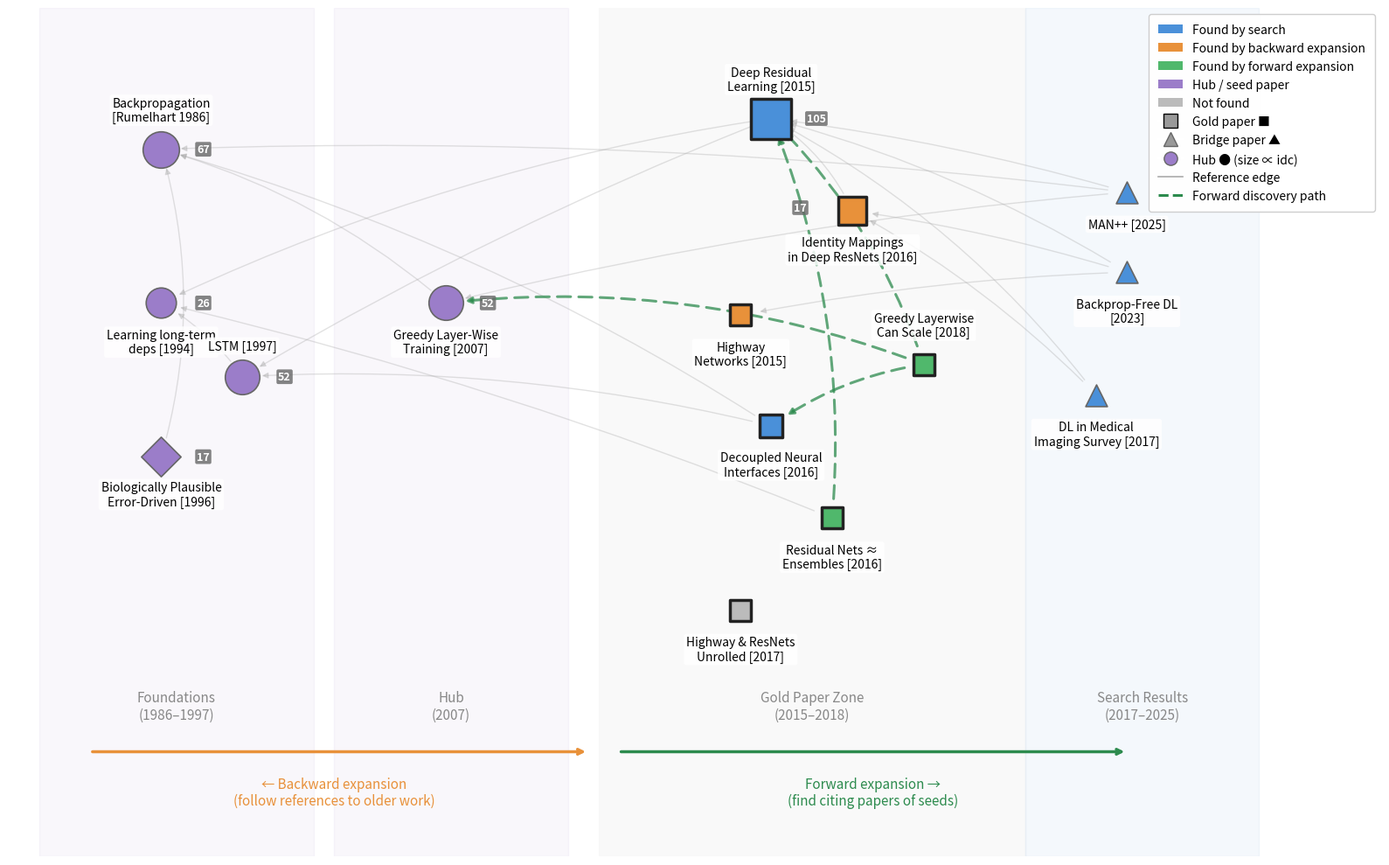

The script that saved this image: (Note: this script raises an exception after producing the figure.)
"""Visualize JDm7oIcx4Y discovery subgraph for thesis §6.3.

Layout: X = logical column (not linear year), grouped by discovery stage.
Columns: Foundations → Hub → Gold/Seed zone → Search results
Node color = discovery stage. Node size ~ idc.
Edges = citation (A→B means A references B).
"""

import matplotlib.pyplot as plt
import matplotlib.patches as mpatches
import numpy as np

# ── Node definitions ──────────────────────────────────────────────

nodes = [
    # Gold papers
    ("ResNet",        "Deep Residual\nLearning [2015]",        "gold_zone", "search",   105, "gold"),
    ("Highway",       "Highway\nNetworks [2015]",              "gold_zone", "backward",   2, "gold"),
    ("Identity",      "Identity Mappings\nin Deep ResNets [2016]", "gold_zone", "backward", 17, "gold"),
    ("Decoupled",     "Decoupled Neural\nInterfaces [2016]",   "gold_zone", "search",    5, "gold"),
    ("Ensembles",     "Residual Nets ≈\nEnsembles [2016]",     "gold_zone", "forward",   0, "gold"),
    ("GreedyScale",   "Greedy Layerwise\nCan Scale [2018]",    "gold_zone", "forward",   0, "gold"),
    ("HwyUnrolled",   "Highway & ResNets\nUnrolled [2017]",    "gold_zone", "missing",   0, "gold"),

    # Hub / forward seeds
    ("Backprop86",    "Backpropagation\n[Rumelhart 1986]",     "foundation", "hub",  67, "hub"),
    ("LongTermDeps",  "Learning long-term\ndeps [1994]",       "foundation", "hub",  26, "hub"),
    ("BioPlausible",  "Biologically Plausible\nError-Driven [1996]", "foundation", "seed", 17, "seed"),
    ("LSTM",          "LSTM [1997]",                           "foundation", "hub",  52, "hub"),
    ("GreedyLW07",    "Greedy Layer-Wise\nTraining [2007]",    "hub_zone",  "hub",  52, "hub"),

    # Search hits (bridges)
    ("MAN++",         "MAN++ [2025]",                          "search_zone", "search", 0, "bridge"),
    ("BackpropFree",  "Backprop-Free DL\n[2023]",              "search_zone", "search", 0, "bridge"),
    ("DLSurvey",      "DL in Medical\nImaging Survey [2017]",  "search_zone", "search", 0, "bridge"),
]

edges = [
    # Search hits → hubs/gold (backward: these papers' refs led to discoveries)
    ("MAN++",        "ResNet",      "ref"),
    ("MAN++",        "Backprop86",  "ref"),
    ("MAN++",        "GreedyLW07",  "ref"),
    ("BackpropFree", "ResNet",      "ref"),
    ("BackpropFree", "Highway",     "ref"),
    ("BackpropFree", "Identity",    "ref"),
    ("DLSurvey",     "ResNet",      "ref"),
    ("DLSurvey",     "Identity",    "ref"),

    # Gold internal references
    ("Identity",     "ResNet",      "ref"),
    ("Ensembles",    "ResNet",      "fwd"),
    ("Ensembles",    "LongTermDeps","ref"),

    # Gold → hubs
    ("ResNet",       "LSTM",        "ref"),
    ("ResNet",       "LongTermDeps","ref"),
    ("Decoupled",    "Backprop86",  "ref"),
    ("Decoupled",    "LSTM",        "ref"),

    # Forward discovery paths
    ("GreedyScale",  "GreedyLW07",  "fwd"),
    ("GreedyScale",  "Decoupled",   "fwd"),
    ("GreedyScale",  "ResNet",      "fwd"),

    # Hub connections
    ("GreedyLW07",   "Backprop86",  "ref"),
    ("LSTM",         "LongTermDeps","ref"),
    ("BioPlausible", "Backprop86",  "ref"),
]

# ── Colors ────────────────────────────────────────────────────────

stage_colors = {
    "search":   "#4A90D9",
    "backward": "#E8913A",
    "forward":  "#50B86C",
    "hub":      "#9B7DC9",
    "seed":     "#9B7DC9",
    "missing":  "#BBBBBB",
}

role_markers = {
    "gold":   "s",
    "hub":    "o",
    "seed":   "D",
    "bridge": "^",
}

# ── Column-based layout ──────────────────────────────────────────
# 4 logical columns, left to right:
#   foundation (1986-1997) | hub (2007) | gold_zone (2015-2018) | search_zone (2017-2025)

col_x = {
    "foundation":  1.0,
    "hub_zone":    3.8,
    "gold_zone":   7.0,
    "search_zone": 10.5,
}

# Manual Y positions for each node within its column
pos = {
    # Foundation column (old → left)
    "Backprop86":    (col_x["foundation"], 2.5),
    "LongTermDeps":  (col_x["foundation"], 0.0),
    "BioPlausible":  (col_x["foundation"], -2.5),
    "LSTM":          (col_x["foundation"] + 0.8, -1.2),

    # Hub column
    "GreedyLW07":    (col_x["hub_zone"], 0.0),

    # Gold zone — the main area, spread vertically
    "ResNet":        (col_x["gold_zone"], 3.0),
    "Identity":      (col_x["gold_zone"] + 0.8, 1.5),
    "Highway":       (col_x["gold_zone"] - 0.3, -0.2),
    "Decoupled":     (col_x["gold_zone"], -2.0),
    "Ensembles":     (col_x["gold_zone"] + 0.6, -3.5),
    "GreedyScale":   (col_x["gold_zone"] + 1.5, -1.0),
    "HwyUnrolled":   (col_x["gold_zone"] - 0.3, -5.0),

    # Search zone (recent papers, rightmost)
    "MAN++":         (col_x["search_zone"], 1.8),
    "BackpropFree":  (col_x["search_zone"], 0.5),
    "DLSurvey":      (col_x["search_zone"] - 0.3, -1.5),
}

# ── Figure ────────────────────────────────────────────────────────

fig, ax = plt.subplots(1, 1, figsize=(16, 10))

# ── Background bands ─────────────────────────────────────────────

bands = [
    (-0.2, 2.5, "#9B7DC9", 0.06, "Foundations\n(1986–1997)"),
    (2.7,  5.0, "#9B7DC9", 0.06, "Hub\n(2007)"),
    (5.3,  9.5, "#F5F5F5", 0.5,  "Gold Paper Zone\n(2015–2018)"),
    (9.5, 11.8, "#4A90D9", 0.06, "Search Results\n(2017–2025)"),
]
for x0, x1, color, alpha, label in bands:
    ax.axvspan(x0, x1, alpha=alpha, color=color, zorder=0)
    ax.text((x0 + x1) / 2, -6.3, label, ha="center", va="top",
            fontsize=11, color="#888888", style="italic")

# ── Draw edges ────────────────────────────────────────────────────

edge_rad_counter = {}
for src, dst, etype in edges:
    x0, y0 = pos[src]
    x1, y1 = pos[dst]

    if etype == "fwd":
        color = "#2D8B4E"
        lw = 2.2
        ls = (0, (5, 3))
        alpha = 0.75
        rad = 0.12
    else:
        color = "#AAAAAA"
        lw = 1.0
        ls = "-"
        alpha = 0.35
        count = edge_rad_counter.get(dst, 0)
        edge_rad_counter[dst] = count + 1
        rad = 0.04 + count * 0.035

    ax.annotate("",
        xy=(x1, y1), xytext=(x0, y0),
        arrowprops=dict(
            arrowstyle="-|>",
            color=color, lw=lw, linestyle=ls, alpha=alpha,
            connectionstyle=f"arc3,rad={rad}",
            shrinkA=16, shrinkB=16,
        ),
    )

# ── Draw nodes ────────────────────────────────────────────────────

for nid, label, col, stage, idc, role in nodes:
    x, y = pos[nid]
    color = stage_colors[stage]
    marker = role_markers.get(role, "o")

    size = max(320, 90 * np.sqrt(max(idc, 1)) + 160)
    edge_color = "#222222" if role == "gold" else "#666666"
    edge_width = 2.5 if role == "gold" else 1.2

    ax.scatter(x, y, s=size, c=color, marker=marker,
               edgecolors=edge_color, linewidths=edge_width, zorder=5)

    # Label position: alternate above/below based on y
    if y >= 2:
        va, y_off = "bottom", 0.42
    else:
        va, y_off = "top", -0.42

    # Override for specific nodes
    label_overrides = {
        "LSTM": ("bottom", 0.4),
        "BioPlausible": ("top", -0.4),
        "GreedyScale": ("bottom", 0.42),
        "Highway": ("top", -0.42),
        "HwyUnrolled": ("top", -0.42),
        "Ensembles": ("top", -0.42),
    }
    if nid in label_overrides:
        va, y_off = label_overrides[nid]

    ax.text(x, y + y_off, label, fontsize=10, ha="center", va=va, zorder=6,
            bbox=dict(boxstyle="round,pad=0.2", facecolor="white",
                      edgecolor="none", alpha=0.85))

    # idc badge for papers with significant hub value
    if idc >= 15:
        if nid == "Identity":
            badge_x, badge_y = x - 0.45, y + 0.05
            badge_ha = "right"
        elif x < 8:
            badge_x, badge_y = x + 0.35, y
            badge_ha = "left"
        else:
            badge_x, badge_y = x - 0.35, y
            badge_ha = "right"
        ax.text(badge_x, badge_y, f"{idc}", fontsize=9, fontweight="bold",
                ha=badge_ha, va="center", color="white", zorder=7,
                bbox=dict(boxstyle="round,pad=0.15", facecolor="#666666",
                          edgecolor="none", alpha=0.8))

# ── Directional annotations ──────────────────────────────────────

ax.annotate("", xy=(0.3, -7.3), xytext=(5.2, -7.3),
            arrowprops=dict(arrowstyle="<-", color="#E8913A", lw=2.5))
ax.text(2.7, -7.7, "← Backward expansion\n(follow references to older work)",
        ha="center", va="top", fontsize=11, color="#E8913A")

ax.annotate("", xy=(10.5, -7.3), xytext=(5.5, -7.3),
            arrowprops=dict(arrowstyle="->", color="#2D8B4E", lw=2.5))
ax.text(8.0, -7.7, "Forward expansion →\n(find citing papers of seeds)",
        ha="center", va="top", fontsize=11, color="#2D8B4E")

# ── Legend ────────────────────────────────────────────────────────

legend_elements = [
    mpatches.Patch(facecolor=stage_colors["search"], label="Found by search"),
    mpatches.Patch(facecolor=stage_colors["backward"], label="Found by backward expansion"),
    mpatches.Patch(facecolor=stage_colors["forward"], label="Found by forward expansion"),
    mpatches.Patch(facecolor=stage_colors["hub"], label="Hub / seed paper"),
    mpatches.Patch(facecolor=stage_colors["missing"], label="Not found"),
    plt.Line2D([0], [0], marker="s", color="w", markerfacecolor="#999",
               markeredgecolor="black", markersize=11, label="Gold paper ■"),
    plt.Line2D([0], [0], marker="^", color="w", markerfacecolor="#999",
               markeredgecolor="#666", markersize=11, label="Bridge paper ▲"),
    plt.Line2D([0], [0], marker="o", color="w", markerfacecolor="#9B7DC9",
               markeredgecolor="#666", markersize=11, label="Hub ● (size ∝ idc)"),
    plt.Line2D([0], [0], color="#AAAAAA", lw=1.2, label="Reference edge"),
    plt.Line2D([0], [0], color="#2D8B4E", lw=2.2, ls="--", label="Forward discovery path"),
]
ax.legend(handles=legend_elements, loc="upper right", fontsize=10,
          framealpha=0.95, ncol=1, borderpad=0.8)

# ── Axes ──────────────────────────────────────────────────────────

ax.set_xlim(-0.5, 13.0)
ax.set_ylim(-9.0, 4.8)
ax.set_xticks([])
ax.set_yticks([])
for spine in ax.spines.values():
    spine.set_visible(False)

## Title removed — caption is in the thesis document

plt.tight_layout()
out = "/home/dell/Desktop/metascientist/metasci_outputs/citeflow/viz_jdm7_discovery.png"
plt.savefig(out, dpi=150, bbox_inches="tight")
print(f"Saved to {out}")
plt.close()
